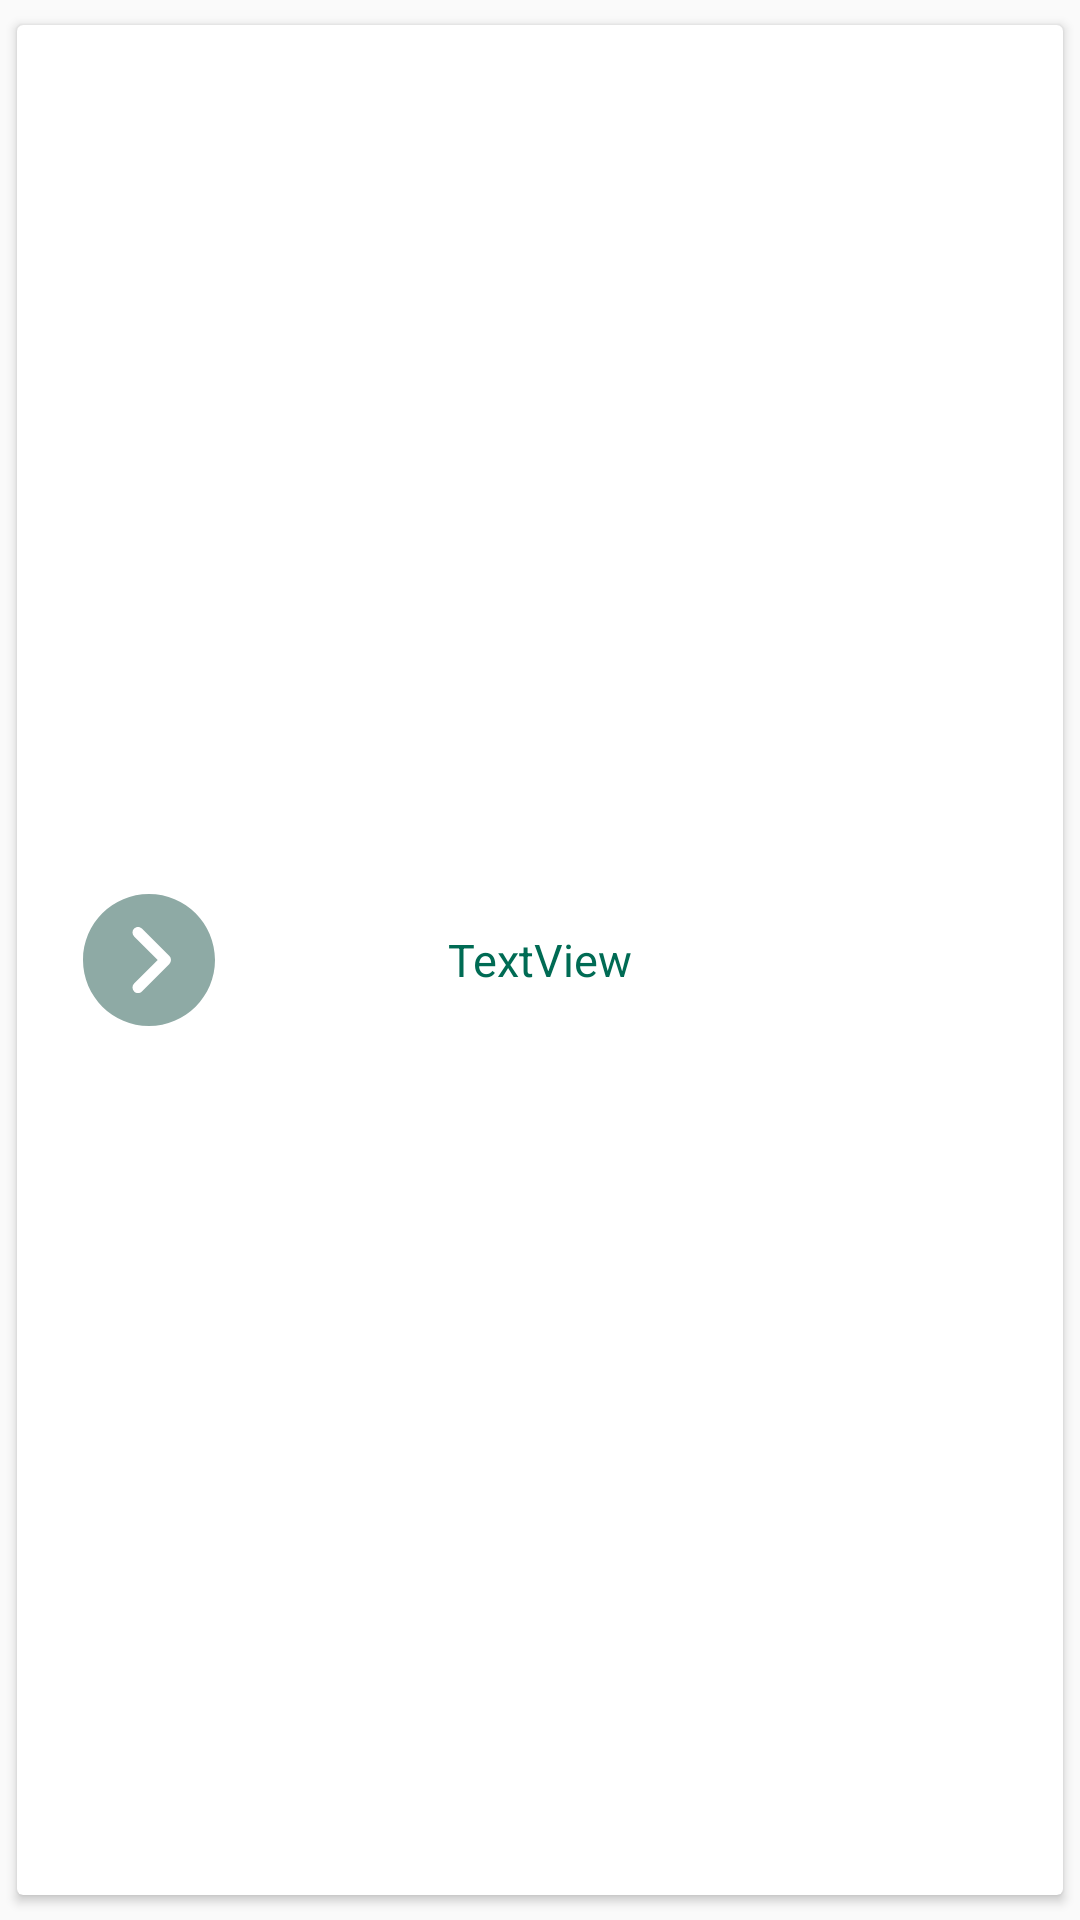

Produce the Android XML layout that renders to this screen, including the resource entries it uses.
<!-- AndroidManifest.xml: application theme AppTheme -->
<!-- res/layout/row.xml -->
<?xml version="1.0" encoding="utf-8"?>
<androidx.cardview.widget.CardView
    android:id="@+id/cardview"
    xmlns:card_view="http://schemas.android.com/tools"
    android:clickable="true"
    android:focusable="true"
    android:layout_width="match_parent"
    android:layout_height="100dp"
    card_view:cardUseCompatPadding="true"
    card_view:cardElevation="5dp"
    card_view:contentPadding="10dp"
    app:cardCornerRadius="2dp"
    app:cardElevation="2dp"
    app:cardMaxElevation="5dp"
    app:cardPreventCornerOverlap="true"
    app:cardUseCompatPadding="true"
    xmlns:android="http://schemas.android.com/apk/res/android"
    xmlns:app="http://schemas.android.com/apk/res-auto">

    <RelativeLayout
        android:layout_width="match_parent"
        android:layout_height="match_parent">

        <ImageView
            android:id="@+id/icon"
            android:layout_width="48dp"
            android:layout_marginLeft="20dp"
            android:layout_height="44dp"
            android:layout_centerVertical="true"
            app:srcCompat="@drawable/ic_next" />

        <TextView
            android:id="@+id/textView2"
            android:layout_width="wrap_content"
            android:layout_height="wrap_content"
            android:layout_centerVertical="true"
            android:layout_centerHorizontal="true"
            android:text="TextView"
            android:textColor="@color/colorsign"
            android:textSize="15dp" />

    </RelativeLayout>

</androidx.cardview.widget.CardView>
<!-- resources referenced by this layout -->
<resources>
  <color name="colorsign">#006B54</color>
  <!-- drawable ic_next (drawable) -->
  <vector android:alpha="0.62"
      android:height="512dp"
      android:viewportHeight="512"
      android:viewportWidth="512"
      android:width="512dp" xmlns:android="http://schemas.android.com/apk/res/android">
      <path android:fillColor="#4A766E"
          android:pathData="M256,0C114.837,0 0,114.837 0,256s114.837,256 256,256s256,-114.837 256,-256S397.163,0 256,0zM335.083,271.083L228.416,377.749c-4.16,4.16 -9.621,6.251 -15.083,6.251c-5.461,0 -10.923,-2.091 -15.083,-6.251c-8.341,-8.341 -8.341,-21.824 0,-30.165L289.835,256l-91.584,-91.584c-8.341,-8.341 -8.341,-21.824 0,-30.165s21.824,-8.341 30.165,0l106.667,106.667C343.424,249.259 343.424,262.741 335.083,271.083z"/>
  </vector>
  <style name="AppTheme" parent="Theme.AppCompat.Light.NoActionBar">
          
          <item name="colorPrimary">@color/colorPrimary</item>
          <item name="colorPrimaryDark">@color/colorPrimaryDark</item>
          <item name="colorAccent">@color/colorAccent</item>
          <item name="android:statusBarColor">@color/colorAccent</item>
  
      </style>
  <color name="colorPrimary">#795548</color>
  <color name="colorPrimaryDark">#5D4037</color>
  <color name="colorAccent">#03DAC5</color>
</resources>
